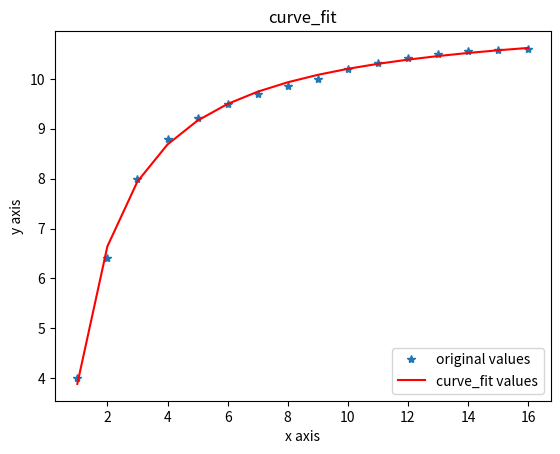

Recreate this plot in Python.
# [redacted]
#使用非线性最小二乘法拟合
import matplotlib.pyplot as plt
from scipy.optimize import curve_fit
import numpy as np
#用指数形式来拟合
x = np.arange(1, 17, 1)
y = np.array([4.00, 6.40, 8.00, 8.80, 9.22, 9.50, 9.70, 9.86, 10.00, 10.20, 10.32, 10.42, 10.50, 10.55, 10.58, 10.60])
def func(x,a,b):
    return a*np.exp(b/x)
popt, pcov = curve_fit(func, x, y)
a=popt[0]#popt里面是拟合系数，读者可以自己help其用法
b=popt[1]

yvals=func(x,a,b)

plot1=plt.plot(x, y, '*',label='original values')
plot2=plt.plot(x, yvals, 'r',label='curve_fit values')
plt.xlabel('x axis')
plt.ylabel('y axis')
plt.legend(loc=4)#指定legend的位置,读者可以自己help它的用法
plt.title('curve_fit')
plt.show()
